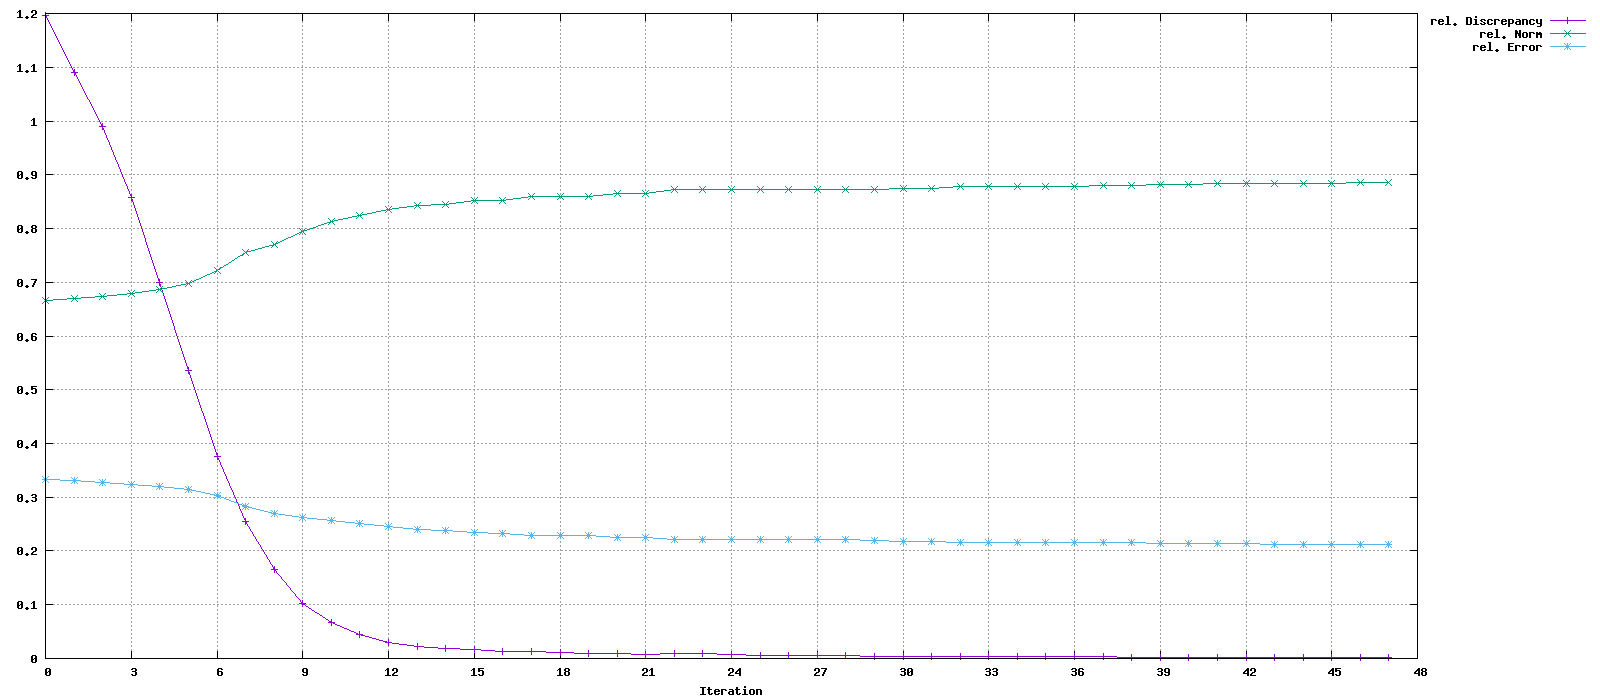

The file beside this chart, header and first rows:
Iteration, rel. Discrepancy, rel. Norm, rel. Error
0, 1.196, 0.6667, 0.3333
1, 1.089, 0.6696, 0.3306
2, 0.9906, 0.6728, 0.3281
3, 0.8578, 0.6782, 0.3244
4, 0.6999, 0.6862, 0.3199
5, 0.5356, 0.6984, 0.3143
6, 0.3752, 0.7221, 0.3039
7, 0.2542, 0.7545, 0.283
8, 0.165, 0.7697, 0.2705
9, 0.1025, 0.7948, 0.2622
10, 0.06656, 0.8138, 0.2571
11, 0.04411, 0.8244, 0.2508
12, 0.02975, 0.8348, 0.2452
13, 0.02316, 0.8422, 0.2409
14, 0.01921, 0.8452, 0.2384
15, 0.01665, 0.8512, 0.2347
16, 0.01344, 0.8523, 0.2332
17, 0.0134, 0.8593, 0.2292
18, 0.01159, 0.8592, 0.2292
19, 0.009267, 0.8599, 0.2282
20, 0.009192, 0.8642, 0.2256
21, 0.007193, 0.8644, 0.2252
22, 0.009304, 0.8728, 0.2218
23, 0.008477, 0.8728, 0.2218
24, 0.007386, 0.8727, 0.2217
25, 0.006037, 0.8726, 0.2217
26, 0.005158, 0.8725, 0.2217
27, 0.004987, 0.8725, 0.2216
28, 0.004902, 0.8725, 0.2213
29, 0.00454, 0.8731, 0.2201
30, 0.004137, 0.8752, 0.2186
31, 0.00381, 0.8751, 0.2185
32, 0.00368, 0.8783, 0.2164
33, 0.003522, 0.8783, 0.2164
34, 0.00319, 0.8782, 0.2163
35, 0.003111, 0.8783, 0.2163
36, 0.003059, 0.8788, 0.216
37, 0.002903, 0.8796, 0.2153
38, 0.002787, 0.8798, 0.2152
39, 0.002641, 0.8825, 0.2138
40, 0.002465, 0.8824, 0.2138
41, 0.002337, 0.8831, 0.2132
42, 0.002291, 0.8831, 0.2132
43, 0.002216, 0.8844, 0.2125
44, 0.002196, 0.8844, 0.2125
45, 0.002071, 0.8845, 0.2122
46, 0.002034, 0.8852, 0.2119
47, 0.001999, 0.8852, 0.2119
